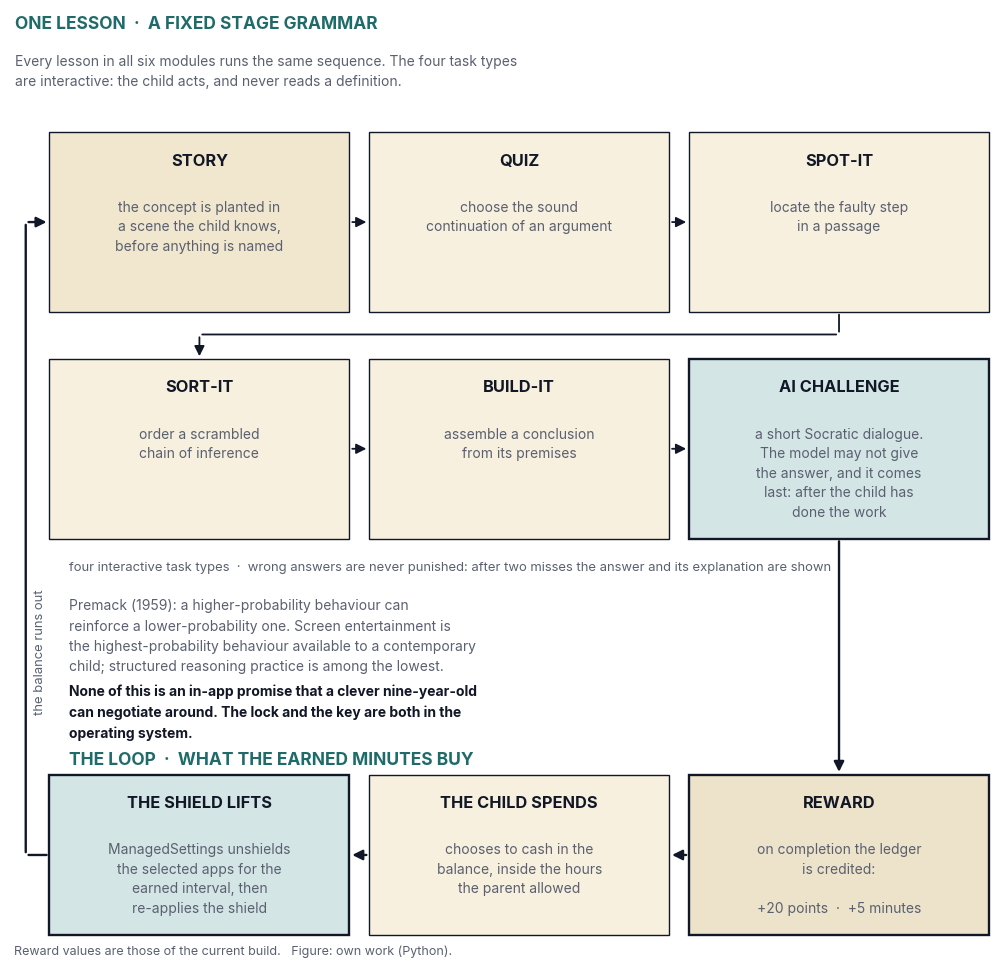

Write Python code to recreate this figure. (Note: this script raises an exception after producing the figure.)
#!/usr/bin/env python3
"""
FIG 4 — stage grammar and the reinforcement loop, re-laid out for the
poster_2 figure slot (square, ~1:1, transparent background).

The six stages run 3 + 3 instead of 6 across, so each box is twice the
width it was, and the loop row below closes back to STORY down the left
margin. Nothing floats: the figure fills its card.

Figure: own work (Python / matplotlib).
"""
import matplotlib
matplotlib.use("Agg")
import matplotlib.pyplot as plt
from matplotlib.patches import Rectangle, FancyArrowPatch
from matplotlib import font_manager as fm


def pick(names):
    avail = {f.name for f in fm.fontManager.ttflist}
    for n in names:
        if n in avail:
            return n
    return "DejaVu Sans"


FONT = pick(["Inter", "Helvetica Neue", "Arial"])

PAPER = "#F7F0DE"       # --cream-light, the figure card behind this
SOFT  = "#F1E7CE"
CARD  = "#EDE3CA"
TINT  = "#D3E6E5"
INK   = "#111726"
TEAL  = "#1F6B6A"
SUB   = "#5A6070"

plt.rcParams.update({"font.family": FONT, "font.size": 11, "text.color": INK})

fig, ax = plt.subplots(figsize=(10.0, 9.6), dpi=400)
ax.set_xlim(0, 100)
ax.set_ylim(0, 100)
ax.axis("off")
ax.set_position([0.008, 0.008, 0.984, 0.984])


def box(x, y, w, h, title, body, fill=PAPER, lw=1.0,
        title_size=11.8, body_size=10.0, gap=5.0):
    ax.add_patch(Rectangle((x, y), w, h, facecolor=fill, edgecolor=INK,
                           linewidth=lw, zorder=3))
    ax.text(x + w / 2, y + h - 2.2, title, ha="center", va="top",
            fontsize=title_size, fontweight="bold", zorder=4)
    ax.text(x + w / 2, y + h - 2.2 - gap, body, ha="center", va="top",
            fontsize=body_size, color=SUB, linespacing=1.5, zorder=4)


def line(x1, y1, x2, y2, lw=1.3):
    ax.add_patch(FancyArrowPatch((x1, y1), (x2, y2), arrowstyle="-",
                                 linewidth=lw, color=INK, zorder=6))


def arrow(x1, y1, x2, y2, lw=1.3):
    ax.add_patch(FancyArrowPatch((x1, y1), (x2, y2), arrowstyle="-|>",
                                 mutation_scale=15, linewidth=lw,
                                 color=INK, zorder=6))


X0, X1, X2, W = 4.0, 36.5, 69.0, 30.5
R1, R2, H = 68.0, 44.0, 19.0
LY, LH = 2.0, 17.0
MID1, MID2, MIDL = R1 + H / 2, R2 + H / 2, LY + LH / 2

# ───────────────────────────────────────────────── ONE LESSON — stage grammar
ax.text(0.5, 99.4, "ONE LESSON  ·  A FIXED STAGE GRAMMAR",
        ha="left", va="top", fontsize=12.5, fontweight="bold", color=TEAL)
ax.text(0.5, 95.2,
        "Every lesson in all six modules runs the same sequence. The four task types\n"
        "are interactive: the child acts, and never reads a definition.",
        ha="left", va="top", fontsize=10.0, color=SUB, linespacing=1.5)

box(X0, R1, W, H, "STORY",
    "the concept is planted in\na scene the child knows,\nbefore anything is named",
    fill=SOFT)
box(X1, R1, W, H, "QUIZ",
    "choose the sound\ncontinuation of an argument")
box(X2, R1, W, H, "SPOT-IT",
    "locate the faulty step\nin a passage")

box(X0, R2, W, H, "SORT-IT",
    "order a scrambled\nchain of inference")
box(X1, R2, W, H, "BUILD-IT",
    "assemble a conclusion\nfrom its premises")
box(X2, R2, W, H, "AI CHALLENGE",
    "a short Socratic dialogue.\nThe model may not give\nthe answer, and it comes\nlast: after the child has\ndone the work",
    fill=TINT, lw=1.7)

arrow(X0 + W, MID1, X1, MID1)
arrow(X1 + W, MID1, X2, MID1)

# SPOT-IT drops into the second row, which runs left to right again
line(X2 + W / 2, R1, X2 + W / 2, 65.6)
line(X2 + W / 2, 65.6, X0 + W / 2, 65.6)
arrow(X0 + W / 2, 65.6, X0 + W / 2, R2 + H)

arrow(X0 + W, MID2, X1, MID2)
arrow(X1 + W, MID2, X2, MID2)

ax.text(6.0, 41.6,
        "four interactive task types  ·  wrong answers are never punished: "
        "after two misses the answer and its explanation are shown",
        ha="left", va="top", fontsize=9.4, color=SUB)

# ──────────────────────────────────────────────────────────── Premack framing
ax.text(6.0, 37.6,
        "Premack (1959): a higher-probability behaviour can\n"
        "reinforce a lower-probability one. Screen entertainment is\n"
        "the highest-probability behaviour available to a contemporary\n"
        "child; structured reasoning practice is among the lowest.",
        ha="left", va="top", fontsize=10.0, color=SUB, linespacing=1.55)

ax.text(6.0, 28.6,
        "None of this is an in-app promise that a clever nine-year-old\n"
        "can negotiate around. The lock and the key are both in the\n"
        "operating system.",
        ha="left", va="top", fontsize=10.0, color=INK, linespacing=1.55,
        fontweight="bold")

# ─────────────────────────────────────────────────────────────────── the loop
ax.text(6.0, 21.4, "THE LOOP  ·  WHAT THE EARNED MINUTES BUY",
        ha="left", va="top", fontsize=12.5, fontweight="bold", color=TEAL)

box(X2, LY, W, LH, "REWARD",
    "on completion the ledger\nis credited:\n\n+20 points  ·  +5 minutes",
    fill=CARD, lw=1.7)
box(X1, LY, W, LH, "THE CHILD SPENDS",
    "chooses to cash in the\nbalance, inside the hours\nthe parent allowed")
box(X0, LY, W, LH, "THE SHIELD LIFTS",
    "ManagedSettings unshields\nthe selected apps for the\nearned interval, then\nre-applies the shield",
    fill=TINT, lw=1.7)

arrow(X2 + W / 2, R2, X2 + W / 2, LY + LH, lw=1.7)   # AI challenge -> reward
arrow(X2, MIDL, X1 + W, MIDL, lw=1.7)                # reward -> spends
arrow(X1, MIDL, X0 + W, MIDL, lw=1.7)                # spends -> shield

# the shield lifts, the balance runs out, and the next lesson starts
line(X0, MIDL, 1.6, MIDL, lw=1.7)
line(1.6, MIDL, 1.6, MID1, lw=1.7)
arrow(1.6, MID1, X0, MID1, lw=1.7)

ax.text(3.0, 32.0, "the balance runs out", ha="center", va="center",
        fontsize=9.4, color=SUB, rotation=90)

fig.text(0.012, 0.004,
         "Reward values are those of the current build.   Figure: own work (Python).",
         fontsize=9.0, color=SUB, ha="left", va="bottom")

OUT = "/Users/patrik/logiclabposter/posterimages/08_lesson_reward_loop.png"
fig.savefig(OUT, dpi=400, transparent=True)
print("saved", OUT, "| font:", FONT)
